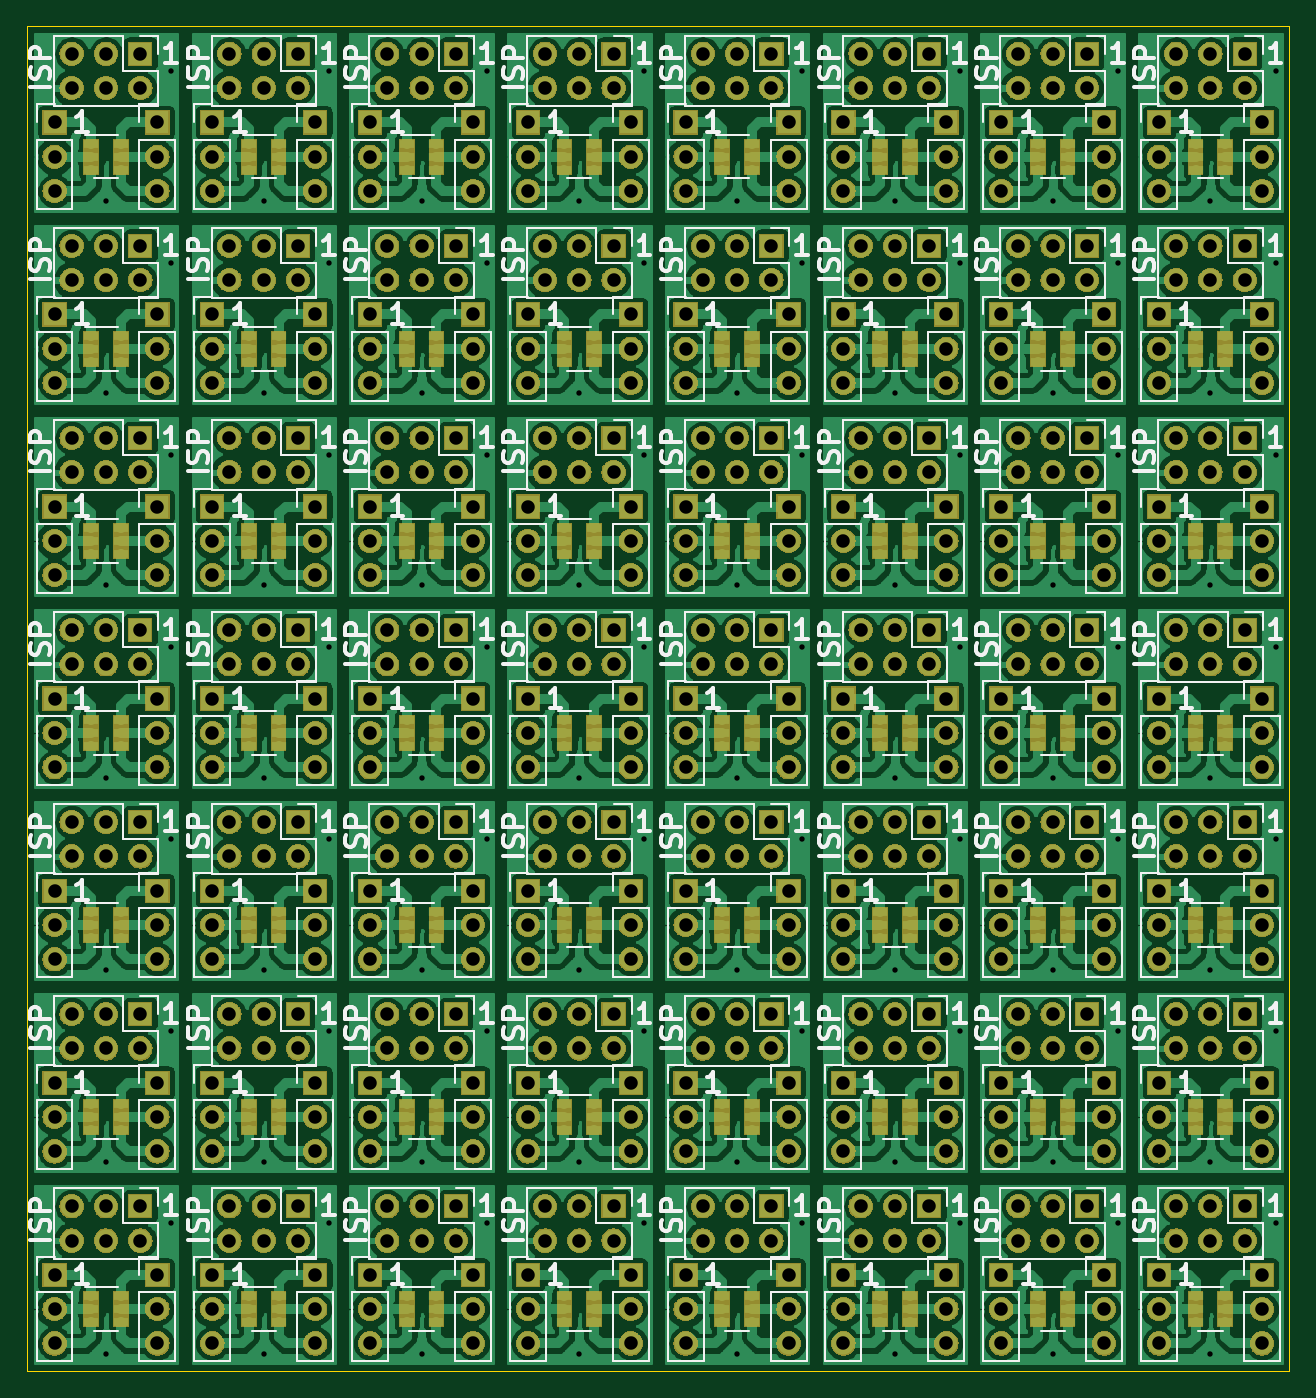
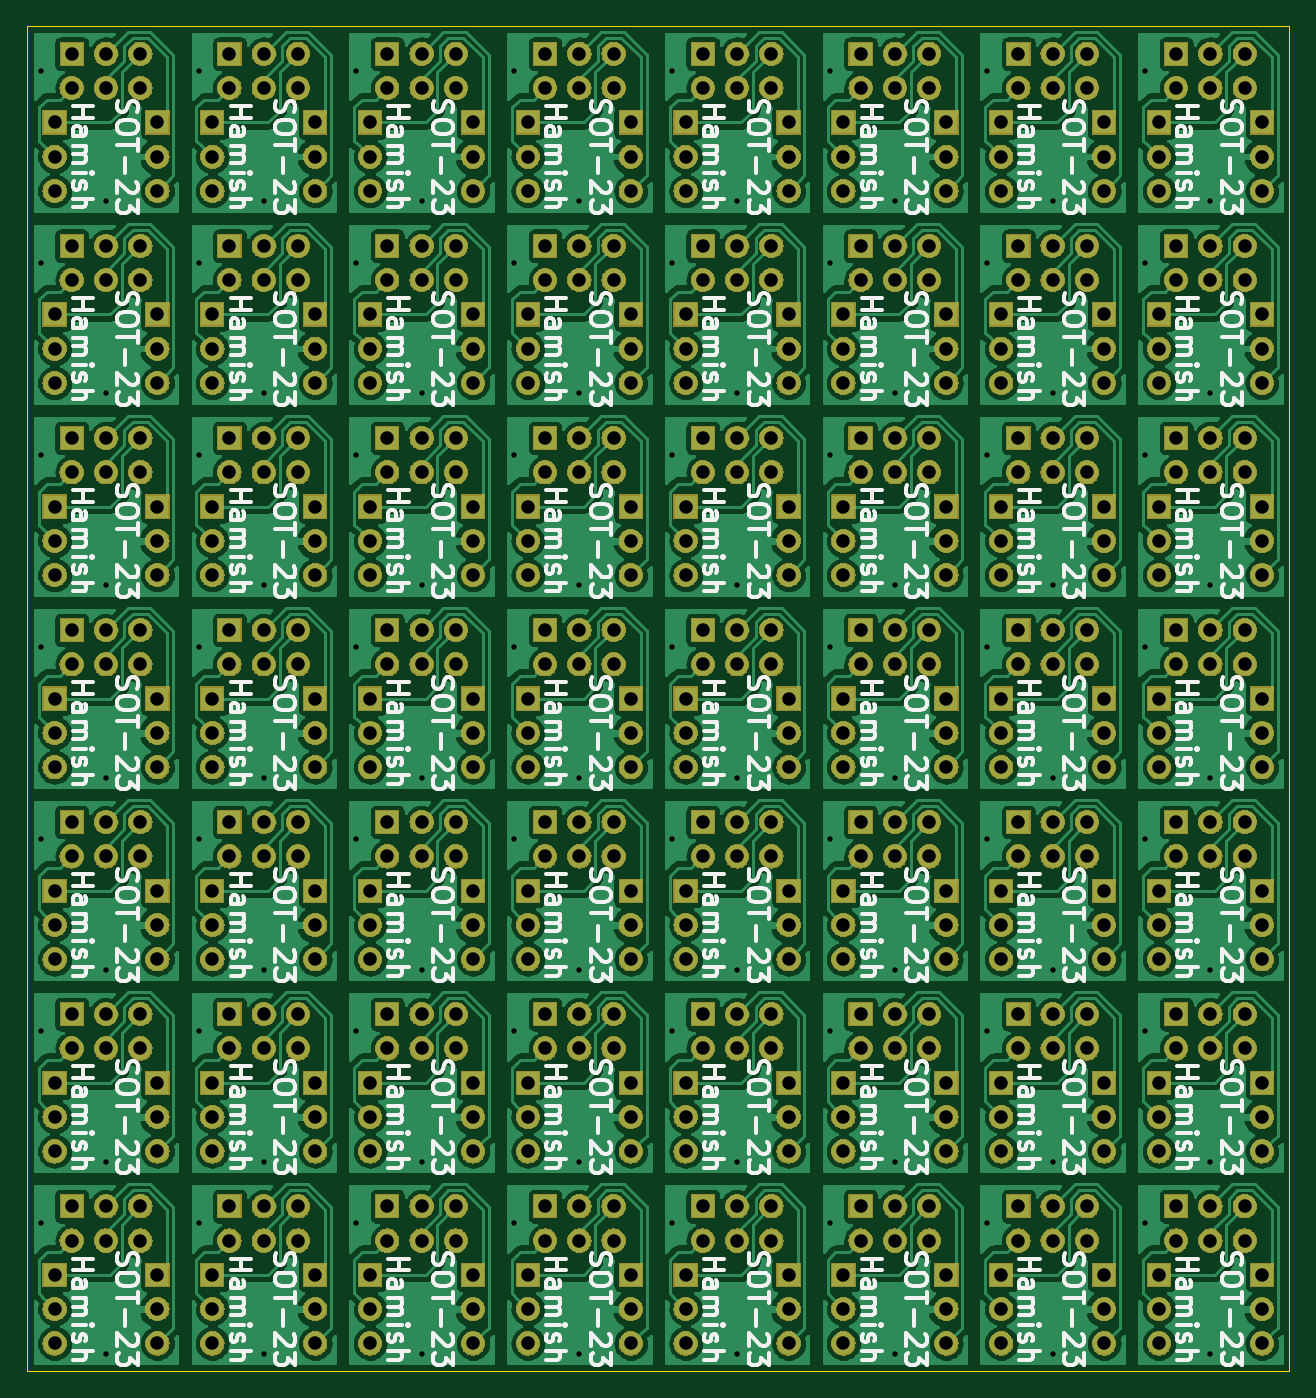
Circuit board: 11 layer files. Board 93.5 x 99.6 mm.
- bottom_copper: sot23Breakout-B_Cu.gbr (729817 bytes)
- bottom_mask: sot23Breakout-B_Mask.gbr (639136 bytes)
- paste: sot23Breakout-B_Paste.gbr (495 bytes)
- bottom_silk: sot23Breakout-B_SilkS.gbr (194942 bytes)
- outline: sot23Breakout-Edge_Cuts.gbr (686 bytes)
- top_copper: sot23Breakout-F_Cu.gbr (1035259 bytes)
- top_mask: sot23Breakout-F_Mask.gbr (657614 bytes)
- paste: sot23Breakout-F_Paste.gbr (8927 bytes)
- top_silk: sot23Breakout-F_SilkS.gbr (128647 bytes)
- drill: sot23Breakout-NPTH.drl (271 bytes)
- drill: sot23Breakout-PTH.drl (9460 bytes)

=== bottom_copper: sot23Breakout-B_Cu.gbr (729817 bytes, source omitted) ===
=== bottom_mask: sot23Breakout-B_Mask.gbr (639136 bytes, source omitted) ===
=== paste: sot23Breakout-B_Paste.gbr ===
G04 #@! TF.GenerationSoftware,KiCad,Pcbnew,(5.1.4)-1*
G04 #@! TF.CreationDate,2020-04-16T14:11:22+01:00*
G04 #@! TF.ProjectId,sot23Breakout,736f7432-3342-4726-9561-6b6f75742e6b,rev?*
G04 #@! TF.SameCoordinates,Original*
G04 #@! TF.FileFunction,Paste,Bot*
G04 #@! TF.FilePolarity,Positive*
%FSLAX46Y46*%
G04 Gerber Fmt 4.6, Leading zero omitted, Abs format (unit mm)*
G04 Created by KiCad (PCBNEW (5.1.4)-1) date 2020-04-16 14:11:22*
%MOMM*%
%LPD*%
G04 APERTURE LIST*
G04 APERTURE END LIST*
M02*

=== bottom_silk: sot23Breakout-B_SilkS.gbr (194942 bytes, source omitted) ===
=== outline: sot23Breakout-Edge_Cuts.gbr ===
G04 #@! TF.GenerationSoftware,KiCad,Pcbnew,(5.1.4)-1*
G04 #@! TF.CreationDate,2020-04-16T14:11:22+01:00*
G04 #@! TF.ProjectId,sot23Breakout,736f7432-3342-4726-9561-6b6f75742e6b,rev?*
G04 #@! TF.SameCoordinates,Original*
G04 #@! TF.FileFunction,Profile,NP*
%FSLAX46Y46*%
G04 Gerber Fmt 4.6, Leading zero omitted, Abs format (unit mm)*
G04 Created by KiCad (PCBNEW (5.1.4)-1) date 2020-04-16 14:11:22*
%MOMM*%
%LPD*%
G04 APERTURE LIST*
%ADD10C,0.050000*%
G04 APERTURE END LIST*
D10*
X23622000Y-76708000D02*
X117094000Y-76708000D01*
X23622000Y-176276000D02*
X23622000Y-76708000D01*
X117094000Y-176276000D02*
X23622000Y-176276000D01*
X117094000Y-76708000D02*
X117094000Y-176276000D01*
M02*

=== top_copper: sot23Breakout-F_Cu.gbr (1035259 bytes, source omitted) ===
=== top_mask: sot23Breakout-F_Mask.gbr (657614 bytes, source omitted) ===
=== paste: sot23Breakout-F_Paste.gbr (8927 bytes, source omitted) ===
=== top_silk: sot23Breakout-F_SilkS.gbr (128647 bytes, source omitted) ===
=== drill: sot23Breakout-NPTH.drl ===
M48
; DRILL file {KiCad (5.1.4)-1} date 16/04/2020 14:11:27
; FORMAT={-:-/ absolute / inch / decimal}
; #@! TF.CreationDate,2020-04-16T14:11:27+01:00
; #@! TF.GenerationSoftware,Kicad,Pcbnew,(5.1.4)-1
; #@! TF.FileFunction,NonPlated,1,2,NPTH
FMAT,2
INCH
%
G90
G05
T0
M30

=== drill: sot23Breakout-PTH.drl (9460 bytes, source omitted) ===
